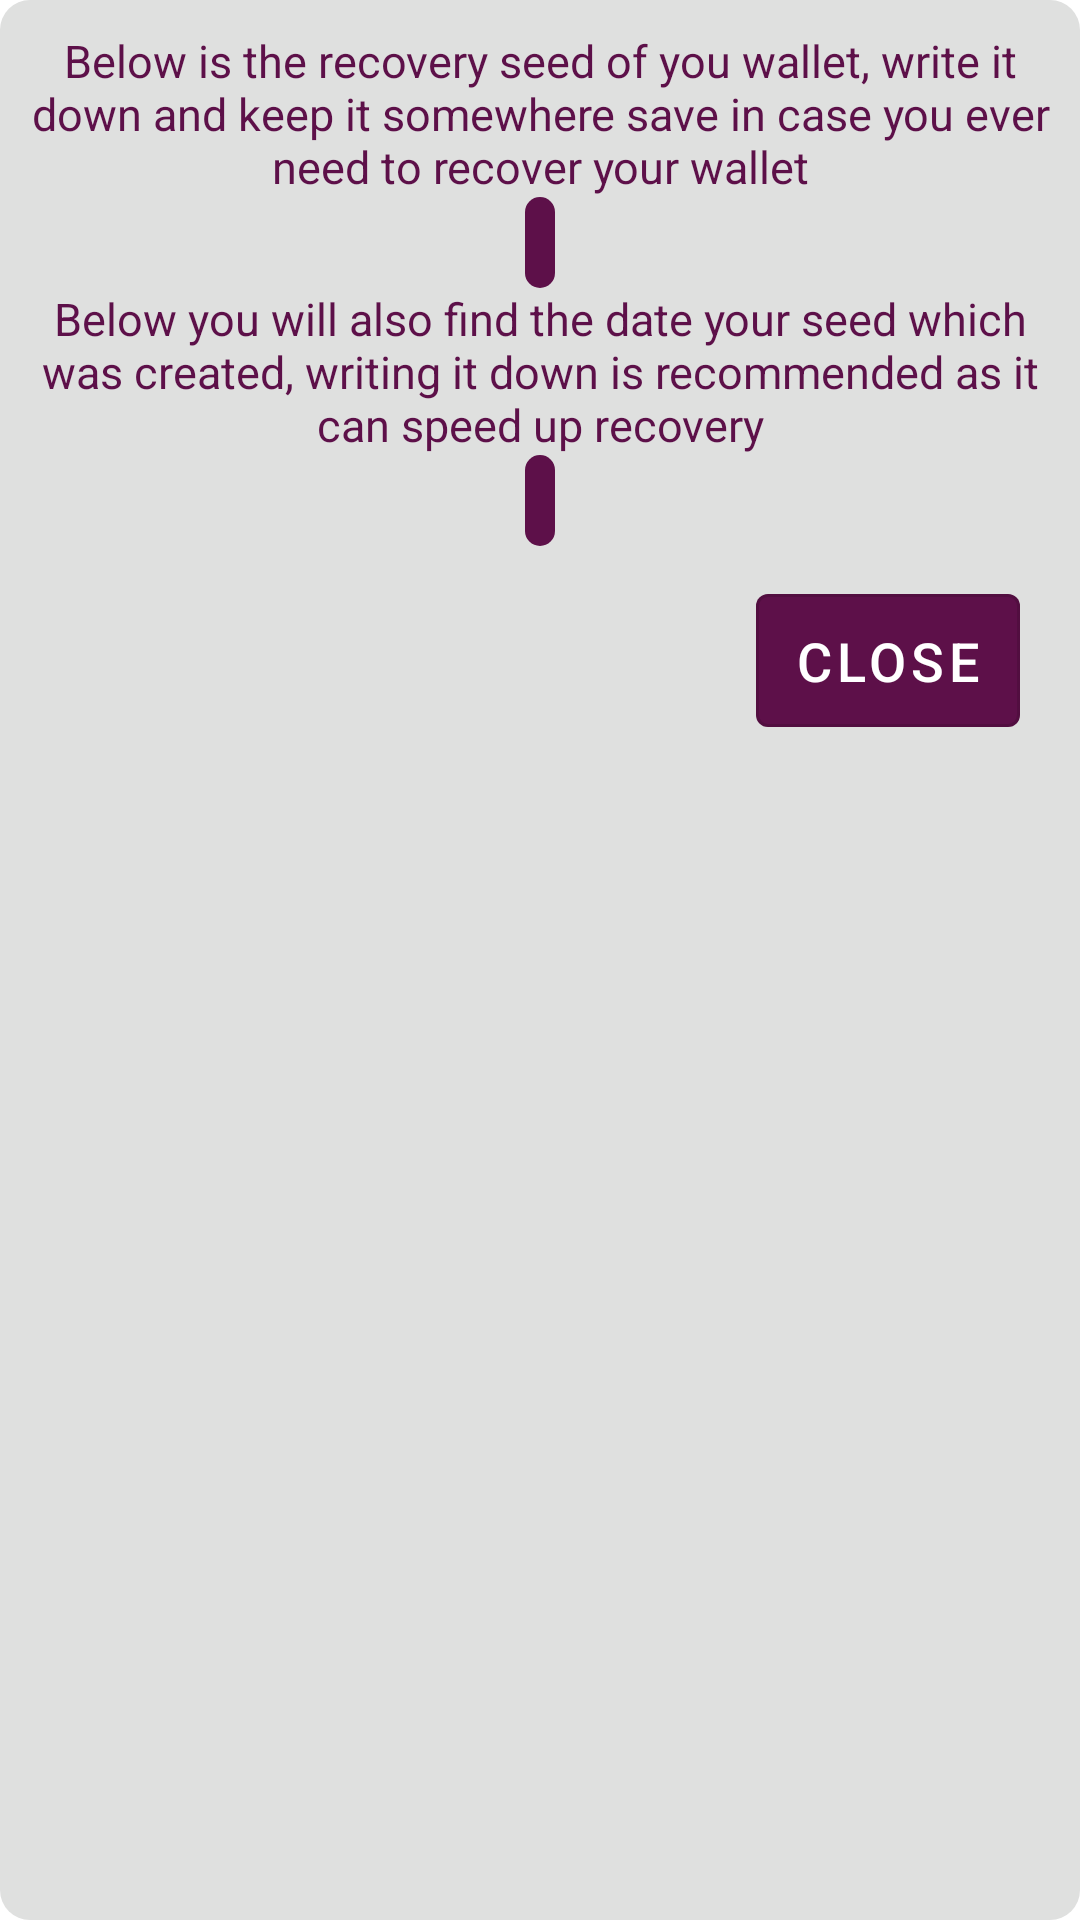

Reconstruct the res/layout file that produces this screen, plus the resources it refers to.
<!-- AndroidManifest.xml: application theme AppTheme -->
<!-- res/layout/dialog_show_recovery_seed.xml -->
<?xml version="1.0" encoding="utf-8"?>
<LinearLayout xmlns:android="http://schemas.android.com/apk/res/android"
    android:layout_width="wrap_content"
    android:layout_height="wrap_content"
    android:layout_gravity="center"
    android:backgroundTint="@color/offWhite"
    android:padding="10dp"
    android:minWidth="400dp"
    android:background="@drawable/rounded_shape"
    android:orientation="vertical">

    <TextView
        android:layout_width="wrap_content"
        android:layout_height="wrap_content"
        android:gravity="center"
        android:text="@string/txt_recovery_seed_message"
        android:textColor="@color/colorPrimary"
        android:textSize="15sp" />

    <TextView
        android:id="@+id/textViewRecoverySeed"
        android:layout_width="wrap_content"
        android:layout_height="wrap_content"
        android:background="@drawable/rounded_shape"
        android:layout_gravity="center"
        android:gravity="center"
        android:padding="5dp"
        android:text=""
        android:textColor="@color/offWhite"
        android:textSize="15sp" />

    <TextView
        android:layout_width="wrap_content"
        android:layout_height="wrap_content"
        android:gravity="center"
        android:text="@string/txt_recovery_date_message"
        android:textColor="@color/colorPrimary"
        android:textSize="15sp" />

    <TextView
        android:id="@+id/textViewRecoverySeedBirthday"
        android:layout_width="wrap_content"
        android:layout_height="wrap_content"
        android:background="@drawable/rounded_shape"
        android:layout_gravity="center"
        android:gravity="center"
        android:padding="5dp"
        android:text=""
        android:textColor="@color/offWhite"
        android:textSize="15sp" />

    <LinearLayout
        android:layout_width="match_parent"
        android:layout_height="wrap_content"
        android:layout_alignParentBottom="true"
        android:gravity="end">

        <android.support.design.button.MaterialButton
            android:id="@+id/closeBtn"
            style="@style/MyContainedButton"
            android:text="@string/btn_close" />
    </LinearLayout>
</LinearLayout>
<!-- resources referenced by this layout -->
<resources>
  <color name="colorPrimary">#5D1049</color>
  <color name="offWhite">#DFE0DF</color>
  <!-- drawable rounded_shape (drawable) -->
  <?xml version="1.0" encoding="utf-8"?>
  <shape
      xmlns:android="http://schemas.android.com/apk/res/android"
      android:shape="rectangle">
  
      <solid
          android:color="@color/colorPrimary"
          />
  
      <corners
          android:radius="10dp"/>
  </shape>
  <string name="btn_close">close</string>
  <string name="txt_recovery_date_message">Below you will also find the date your seed which was created, writing it down is recommended as it can speed up recovery</string>
  <string name="txt_recovery_seed_message">Below is the recovery seed of you wallet, write it down and keep it somewhere save in case you ever need to recover your wallet</string>
  <style name="MyContainedButton" parent="Widget.MaterialComponents.Button.OutlinedButton">
          <item name="android:layout_width">wrap_content</item>
          <item name="android:layout_height">wrap_content</item>
          <item name="android:layout_margin">10dp</item>
          <item name="android:padding">10dp</item>
          <item name="android:textSize">18sp</item>
          <item name="android:textColor">#fff</item>
          <item name="backgroundTint">@color/colorPrimary</item>
      </style>
  <style name="AppTheme" parent="Theme.MaterialComponents.Light.NoActionBar">
          
          <item name="colorPrimary">@color/colorPrimary</item>
          <item name="colorPrimaryDark">@color/colorPrimaryDark</item>
          <item name="colorAccent">@color/colorAccent</item>
          <item name="android:textColorSecondary">@color/offWhite</item>
          <item name="android:windowLightStatusBar">true</item>
  
          
          <item name="android:windowNoTitle">true</item>
          <item name="android:windowActionBar">false</item>
      </style>
  <color name="colorPrimaryDark">#4E0D3A</color>
  <color name="colorAccent">#D81B60</color>
</resources>
